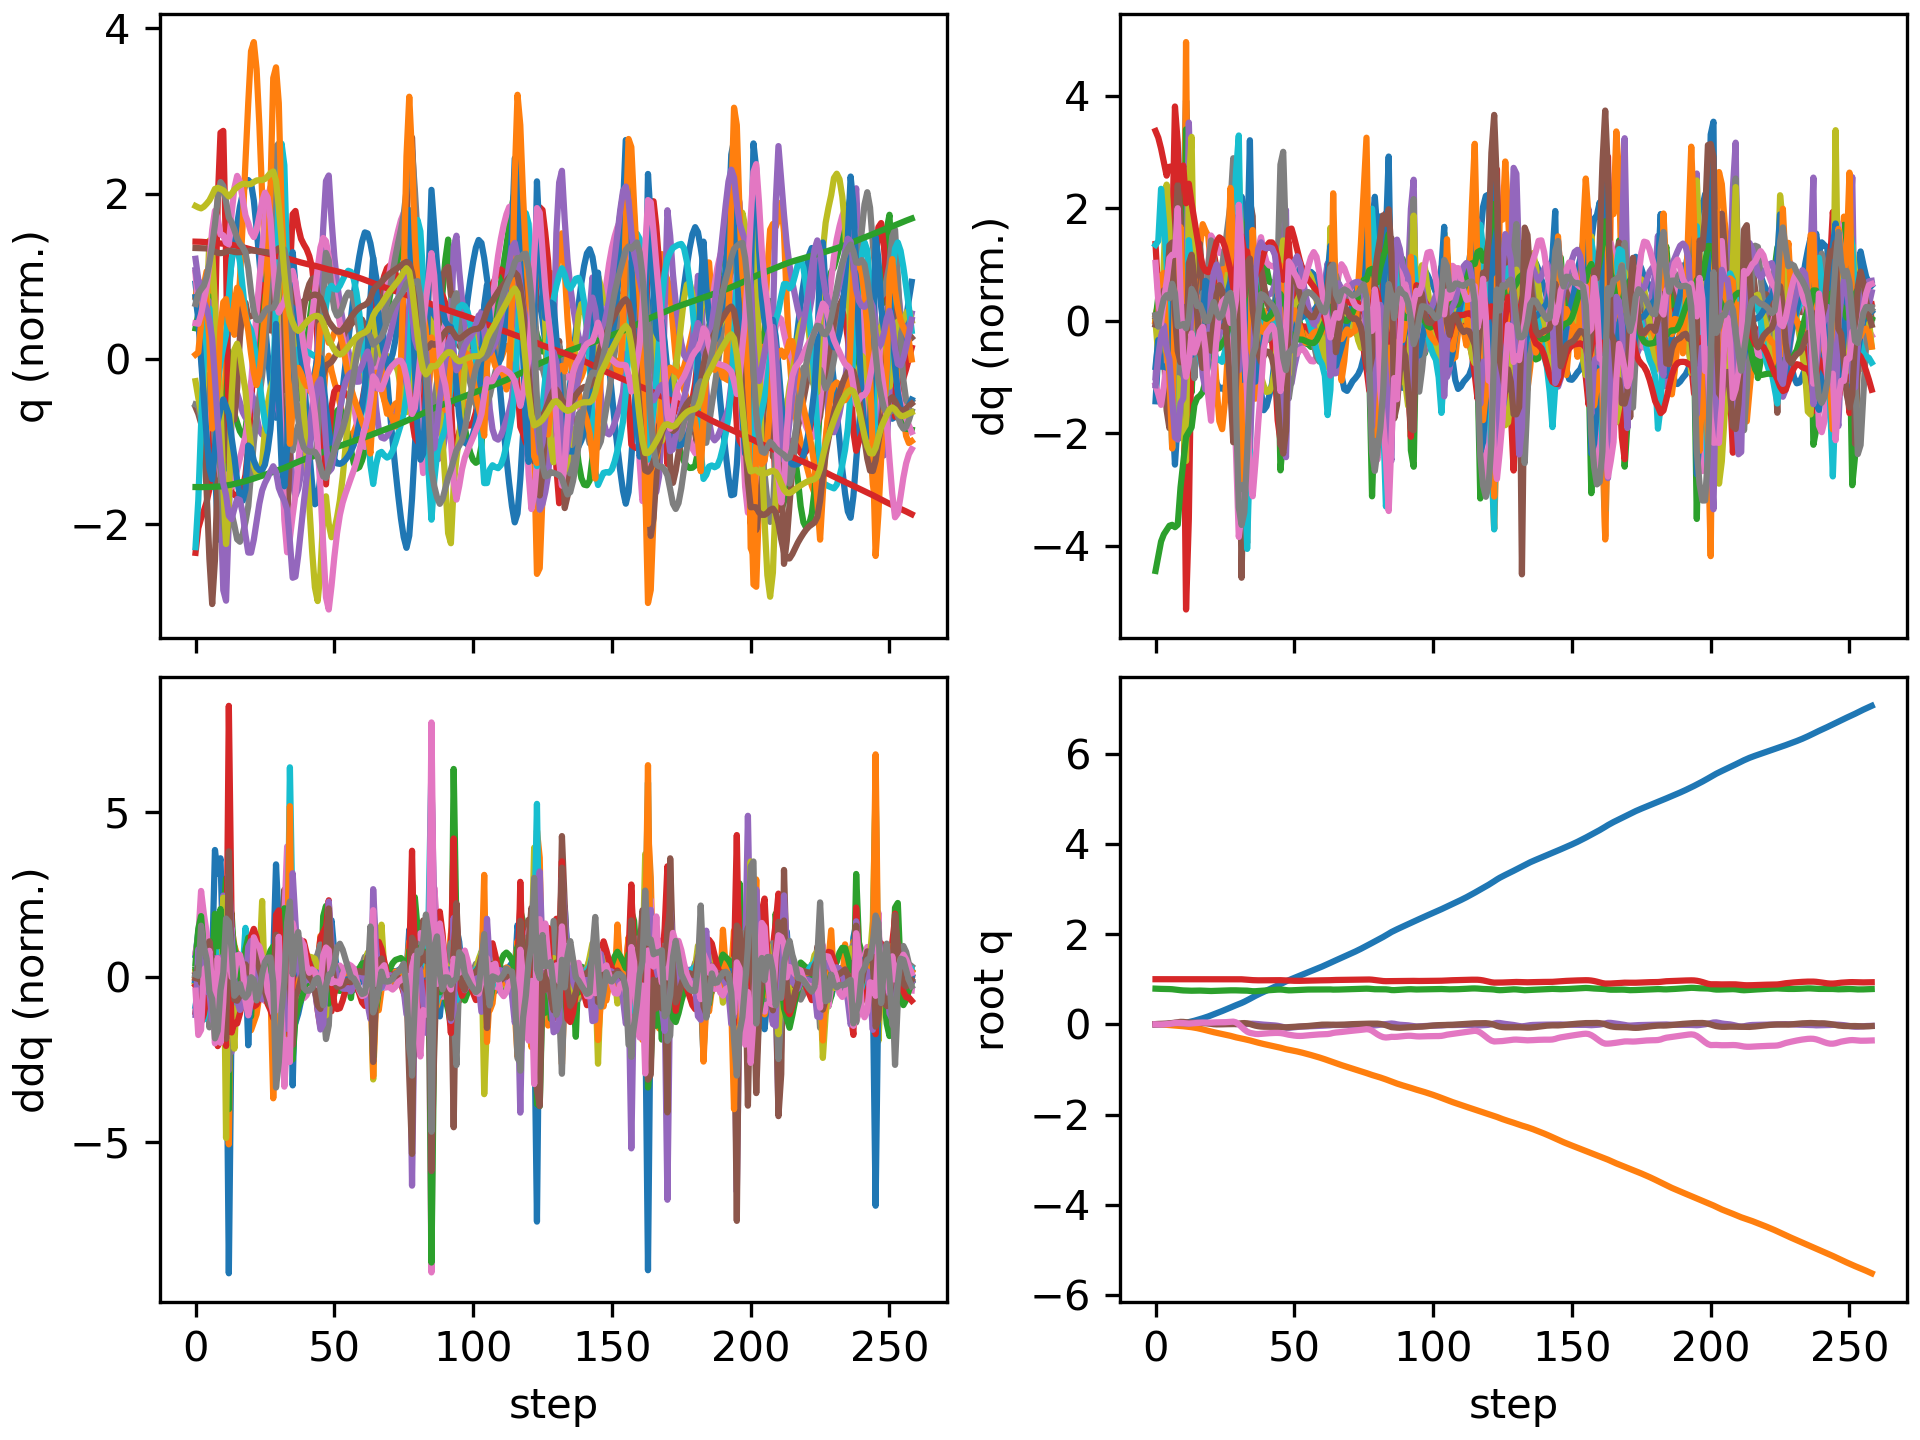

The table this chart was drawn from, first rows:
floating_base_joint_x, floating_base_joint_y, floating_base_joint_z, floating_base_joint_qw, floating_base_joint_qx, floating_base_joint_qy, floating_base_joint_qz, left_hip_pitch_joint_q, left_hip_roll_joint_q, left_hip_yaw_joint_q, left_knee_joint_q, left_ankle_pitch_joint_q, left_ankle_roll_joint_q, right_hip_pitch_joint_q, right_hip_roll_joint_q, right_hip_yaw_joint_q, right_knee_joint_q, right_ankle_pitch_joint_q, right_ankle_roll_joint_q, floating_base_joint_vx, floating_base_joint_vy, floating_base_joint_vz, floating_base_joint_wx, floating_base_joint_wy
-0.002394, -0.0003079, 0.7906, 1, -0.0001794, 0.005471, 0.0001624, -0.05594, 0.0004165, -0.003134, 0.1251, -0.07649, 8.328750564601805e-06, -0.05573, 0.00182, 0.002877, 0.125, -0.07644, -8.93276124278267e-05, -0.1317, -0.02755, -0.2081, -0.0295, 0.6205
-0.004251, -0.001347, 0.7872, 0.9999, -0.0003194, 0.009827, -0.002274, -0.09599, 0.01002, 0.01497, 0.1964, -0.1301, -0.006958, -0.1317, 0.0009641, -0.01259, 0.2732, -0.1397, 0.002512, -0.04305, -0.06426, -0.1146, 0.1019, 0.2008
-0.00461, -0.003149, 0.7855, 0.9999, 0.00224, 0.01146, -0.003947, -0.1121, 0.008984, 0.01858, 0.2243, -0.147, -0.01705, -0.227, -0.01142, -0.02708, 0.5075, -0.2597, 0.03414, 0.04445, -0.1241, -0.05161, 0.2866, -0.04209
-0.003479, -0.006426, 0.7847, 0.9999, 0.005988, 0.01293, -0.0009944, -0.1235, 0.007909, 0.02085, 0.2463, -0.1781, -0.03401, -0.307, -0.01652, -0.001879, 0.7259, -0.3707, 0.07489, 0.08779, -0.1988, -0.01845, 0.3801, 0.2095
-0.001556, -0.01131, 0.7835, 0.9998, 0.009589, 0.0164, 0.004047, -0.1438, 0.01621, 0.03296, 0.2719, -0.1784, -0.08783, -0.3617, 0.009927, 0.07082, 0.8662, -0.4812, 0.05894, 0.1137, -0.2726, -0.09292, 0.3453, 0.4122
0.001026, -0.01627, 0.7814, 0.9996, 0.01604, 0.02195, 0.009941, -0.1732, 0.01488, 0.03677, 0.3088, -0.188, -0.1592, -0.3837, 0.02874, 0.134, 0.8777, -0.5722, 0.01708, 0.1387, -0.2239, -0.1252, 0.912, 0.6739
0.003715, -0.02074, 0.7779, 0.9991, 0.02495, 0.02925, 0.01923, -0.2376, -0.005369, 0.02757, 0.4271, -0.2252, -0.2068, -0.3683, 0.002788, 0.1252, 0.7055, -0.6037, -0.0833, 0.1445, -0.2218, -0.2486, 0.9463, 0.7101
0.005611, -0.0258, 0.7705, 0.9984, 0.03013, 0.0378, 0.0297, -0.3644, -0.02909, -0.008744, 0.7768, -0.3562, -0.1607, -0.3775, -0.03249, 0.07259, 0.5881, -0.5139, -0.06941, 0.1302, -0.28, -0.3741, 0.1065, 0.7094
0.007967, -0.0316, 0.7625, 0.9979, 0.02798, 0.04842, 0.03163, -0.4702, -0.04155, -0.05475, 1.139, -0.5164, -0.07065, -0.4408, -0.04076, 0.0334, 0.6442, -0.4369, -0.03448, 0.1449, -0.2935, -0.3811, -0.3404, 1.219
0.0134, -0.03717, 0.7562, 0.9978, 0.02372, 0.05514, 0.02969, -0.488, -0.06949, -0.1266, 1.338, -0.6963, 0.003675, -0.4875, -0.05662, -0.01836, 0.7066, -0.402, 0.03063, 0.3672, -0.2787, -0.2654, -0.4753, 0.2925
0.02271, -0.04173, 0.7512, 0.9979, 0.0235, 0.05354, 0.02727, -0.4191, -0.09821, -0.1697, 1.343, -0.9304, -0.02154, -0.4982, -0.1052, -0.0954, 0.7554, -0.3728, 0.05887, 0.5192, -0.2168, -0.2496, 0.1834, -0.4077
0.03534, -0.04852, 0.7491, 0.9984, 0.02153, 0.04726, 0.02197, -0.2672, -0.03334, -0.09687, 0.9823, -0.9575, -0.05415, -0.4841, -0.1193, -0.1489, 0.795, -0.394, 0.06236, 0.6713, -0.4242, -0.09598, -0.6348, -0.6255
0.0495, -0.05586, 0.7453, 0.9988, 0.02108, 0.04073, 0.01672, -0.06288, 0.01466, -0.03221, 0.4109, -0.749, -0.03808, -0.4942, -0.1065, -0.1141, 0.915, -0.4169, 0.03689, 0.7004, -0.3169, -0.1275, 0.6981, -0.4687
0.06336, -0.06331, 0.7446, 0.9986, 0.0293, 0.03869, 0.02141, -0.01835, -0.01523, -0.08485, 0.2994, -0.4854, -0.007837, -0.5107, -0.09616, -0.01026, 1.034, -0.4838, 0.02836, 0.728, -0.4235, 0.04241, 0.8019, -0.1517
0.07951, -0.0728, 0.7466, 0.9983, 0.03627, 0.03566, 0.02847, 0.007918, -0.02279, -0.1107, 0.2927, -0.4203, -0.01305, -0.4968, -0.1072, 0.03223, 1.078, -0.5388, 0.05762, 0.8613, -0.5163, 0.1149, 0.5066, -0.3611
0.09729, -0.08416, 0.7483, 0.9982, 0.03951, 0.03226, 0.03261, 0.04422, -0.01297, -0.1211, 0.2862, -0.4233, 0.0207, -0.4741, -0.1198, 0.03781, 1.073, -0.6077, 0.07513, 0.9041, -0.6119, 0.04871, 0.1088, -0.2708
0.1156, -0.09742, 0.7481, 0.9982, 0.03796, 0.03001, 0.03604, 0.07399, 0.01084, -0.1319, 0.2924, -0.4468, 0.07311, -0.4502, -0.1219, 0.02834, 1.024, -0.6536, 0.06977, 0.9179, -0.7018, -0.07003, -0.3565, -0.1282
0.1342, -0.1123, 0.7457, 0.9983, 0.03318, 0.02865, 0.0385, 0.09518, 0.04613, -0.1375, 0.3126, -0.4717, 0.1044, -0.4273, -0.1151, 0.01006, 0.9423, -0.6664, 0.05829, 0.9398, -0.7696, -0.1761, -0.543, -0.07959
0.1537, -0.128, 0.7417, 0.9985, 0.02887, 0.02637, 0.03866, 0.1117, 0.08401, -0.1303, 0.3503, -0.4859, 0.1096, -0.4022, -0.104, -0.006364, 0.8564, -0.6335, 0.04303, 1.007, -0.7955, -0.2219, -0.3215, -0.3267
0.1751, -0.144, 0.7384, 0.9987, 0.02679, 0.02019, 0.03775, 0.1185, 0.1199, -0.1015, 0.4304, -0.4729, 0.0945, -0.3609, -0.08995, -0.03597, 0.8273, -0.5064, 0.02647, 1.125, -0.8026, -0.1099, -0.1485, -0.8426
0.1985, -0.1599, 0.7384, 0.9989, 0.02426, 0.01034, 0.03825, 0.1134, 0.1515, -0.07239, 0.5493, -0.4216, 0.09555, -0.2928, -0.06041, -0.05768, 0.8095, -0.5141, 0.001455, 1.221, -0.7718, 0.08207, -0.3388, -1.108
0.2225, -0.1745, 0.7408, 0.9989, 0.02303, 0.002478, 0.04169, 0.08427, 0.1571, -0.06022, 0.685, -0.4394, 0.0964, -0.2145, -0.03245, -0.07622, 0.7706, -0.5499, -0.02014, 1.197, -0.6962, 0.1507, 0.03541, -0.5665
0.2463, -0.1878, 0.7442, 0.9987, 0.02495, -0.0009964, 0.04439, 0.03685, 0.1405, -0.0357, 0.7979, -0.4825, 0.09836, -0.1399, -0.009369, -0.08358, 0.7133, -0.5698, -0.03439, 1.197, -0.6356, 0.1762, 0.3282, -0.1971
0.2703, -0.2002, 0.7475, 0.9986, 0.02878, -0.001175, 0.04492, -0.01618, 0.1061, -0.006691, 0.8706, -0.5176, 0.09525, -0.07127, 0.009309, -0.08149, 0.6489, -0.5781, -0.0218, 1.203, -0.6112, 0.1465, 0.4394, 0.09642
0.2948, -0.2126, 0.7499, 0.9984, 0.03269, 0.0003211, 0.04505, -0.06892, 0.06336, 0.01686, 0.8981, -0.5293, 0.09173, -0.004544, 0.02762, -0.07272, 0.5799, -0.5779, 0.0119, 1.232, -0.6228, 0.08977, 0.3749, 0.1927
0.3197, -0.2255, 0.7513, 0.9983, 0.03499, 0.002407, 0.04699, -0.1226, 0.0258, 0.03845, 0.893, -0.5244, 0.08717, 0.05755, 0.05502, -0.04295, 0.5193, -0.5619, 0.05133, 1.255, -0.6638, 0.04429, 0.1267, 0.2281
0.3454, -0.2394, 0.7523, 0.9981, 0.03368, 0.00369, 0.05156, -0.1749, 0.004582, 0.06467, 0.8671, -0.5143, 0.08181, 0.1057, 0.09002, -0.01851, 0.4899, -0.5204, 0.09052, 1.306, -0.7266, 0.05058, -0.3295, 0.07342
0.3718, -0.2546, 0.7534, 0.998, 0.02787, 0.003672, 0.05731, -0.2223, 0.0006417, 0.0951, 0.8256, -0.498, 0.08038, 0.1271, 0.1321, -0.004166, 0.5164, -0.4592, 0.1856, 1.35, -0.7915, 0.06171, -0.8122, -0.03795
0.3983, -0.2715, 0.7544, 0.9981, 0.01633, 0.003865, 0.06001, -0.266, 0.01446, 0.1128, 0.7759, -0.4485, 0.1163, 0.08826, 0.1881, 0.004273, 0.6453, -0.3541, 0.311, 1.346, -0.8887, 0.02985, -1.426, 0.01593
0.4241, -0.2881, 0.7533, 0.999, 0.005543, 0.006057, 0.04409, -0.2816, 0.0287, 0.07843, 0.7385, -0.4096, 0.177, -0.02851, 0.2343, 0.02464, 0.9044, -0.1541, 0.323, 1.303, -0.7831, -0.09019, -0.7274, 0.2108
0.4479, -0.3021, 0.7504, 0.9999, 0.002701, 0.01548, -0.0009981, -0.2591, 0.02981, -0.01981, 0.7291, -0.4707, 0.1708, -0.219, 0.2371, 0.09244, 1.255, -0.367, 0.2827, 1.162, -0.6366, -0.1599, 0.07203, 1.257
0.4732, -0.3145, 0.749, 0.998, 0.004182, 0.02518, -0.05862, -0.1807, 0.02007, -0.1482, 0.6448, -0.5046, 0.0214, -0.4116, 0.189, 0.1528, 1.398, -0.564, 0.1614, 1.324, -0.6042, -0.02585, 0.384, 0.7756
0.5013, -0.3276, 0.748, 0.9929, 0.005759, 0.02766, -0.1158, -0.08982, 0.01852, -0.2342, 0.5951, -0.5073, -0.1053, -0.5803, 0.1184, 0.1438, 1.329, -0.6245, 0.09428, 1.483, -0.6999, -0.07992, 0.3094, -0.2549
0.5321, -0.3414, 0.7464, 0.9866, 0.008222, 0.02208, -0.1612, -0.04645, 0.0198, -0.2076, 0.692, -0.4632, -0.1202, -0.6495, 0.03239, 0.07144, 1.016, -0.5114, 0.009186, 1.607, -0.6886, -0.1379, 0.7025, -0.8182
0.5651, -0.3564, 0.7404, 0.982, 0.0124, 0.008609, -0.1882, -0.05501, 0.02023, -0.1258, 0.9319, -0.5535, -0.04995, -0.6197, -0.02906, 0.01768, 0.6553, -0.2308, -0.1004, 1.697, -0.807, -0.4057, 0.7573, -1.737
0.5994, -0.3736, 0.7338, 0.9793, 0.01391, -0.01206, -0.2014, -0.05642, 0.009776, -0.08526, 1.102, -0.657, 0.02492, -0.5712, -0.03968, 0.02889, 0.6038, 0.05383, -0.05792, 1.665, -0.8769, -0.1787, 0.1529, -1.935
0.6318, -0.3904, 0.734, 0.9767, 0.01085, -0.029, -0.2122, -0.06259, -0.01375, -0.0791, 1.112, -0.6876, 0.01965, -0.5273, -0.02527, 0.04291, 0.6945, -0.04157, -0.02001, 1.58, -0.8163, 0.1451, -0.1054, -1.566
0.6625, -0.4064, 0.7379, 0.9755, 0.00564, -0.0413, -0.2161, -0.0903, -0.0428, -0.08927, 1.066, -0.6691, 0.03981, -0.4652, -0.017, 0.03678, 0.7489, -0.1607, -0.01489, 1.498, -0.7885, 0.2267, -0.3742, -1.135
0.6917, -0.4219, 0.7428, 0.9759, -0.000903, -0.04926, -0.2124, -0.1394, -0.05753, -0.09141, 1.032, -0.6314, 0.07564, -0.3893, -0.01739, 0.01091, 0.7582, -0.2491, -0.02089, 1.441, -0.7585, 0.2471, -0.4718, -0.7509
0.7199, -0.4364, 0.7476, 0.977, -0.006663, -0.05306, -0.2063, -0.2058, -0.05666, -0.06453, 1.015, -0.5954, 0.1037, -0.3179, -0.02236, -0.02591, 0.7494, -0.3038, -0.02971, 1.387, -0.6991, 0.2308, -0.4018, -0.3182
0.7474, -0.4499, 0.7522, 0.9781, -0.01106, -0.05432, -0.2008, -0.2762, -0.05444, -0.02657, 1.002, -0.555, 0.1196, -0.2574, -0.03063, -0.06876, 0.7419, -0.3293, -0.03524, 1.378, -0.658, 0.2278, -0.3468, -0.1513
0.7751, -0.4629, 0.7568, 0.9789, -0.01502, -0.05475, -0.1962, -0.3396, -0.05679, 0.004294, 0.9811, -0.5102, 0.1291, -0.2027, -0.0396, -0.1134, 0.7377, -0.3326, -0.03497, 1.39, -0.6392, 0.2304, -0.3555, -0.1073
0.8031, -0.4757, 0.7615, 0.9796, -0.01929, -0.05477, -0.1926, -0.3929, -0.0587, 0.03134, 0.9484, -0.4621, 0.1344, -0.1492, -0.04534, -0.1552, 0.7322, -0.3208, -0.03382, 1.409, -0.639, 0.228, -0.4296, -0.06592
0.8317, -0.4887, 0.766, 0.9799, -0.0246, -0.05487, -0.1904, -0.4273, -0.05665, 0.05923, 0.877, -0.3987, 0.1358, -0.09636, -0.04459, -0.1893, 0.7266, -0.2934, -0.02595, 1.438, -0.6639, 0.2071, -0.5965, -0.1206
0.8612, -0.5026, 0.7696, 0.9796, -0.03245, -0.05669, -0.1901, -0.4234, -0.05628, 0.06658, 0.7226, -0.2959, 0.1174, -0.04592, -0.03023, -0.2021, 0.7304, -0.2494, -0.00979, 1.488, -0.7269, 0.133, -0.9276, -0.429
0.8915, -0.5182, 0.7704, 0.9783, -0.04478, -0.06117, -0.193, -0.378, -0.06899, -0.006919, 0.5059, -0.1477, 0.03812, -0.001741, 0.01758, -0.1754, 0.7563, -0.2522, 0.03356, 1.526, -0.8285, -0.05556, -1.393, -0.7831
0.9216, -0.535, 0.7666, 0.9753, -0.06008, -0.06481, -0.2025, -0.3349, -0.06323, -0.1062, 0.3563, 0.003256, 0.03299, 0.01856, 0.08904, -0.1238, 0.8133, -0.3175, 0.03466, 1.488, -0.8445, -0.293, -1.559, -0.5194
0.9508, -0.5514, 0.7587, 0.971, -0.07403, -0.06545, -0.2175, -0.3175, -0.04084, -0.1706, 0.3227, 0.1241, 0.04397, 0.01194, 0.1385, -0.1045, 0.8847, -0.3977, 0.02539, 1.449, -0.7863, -0.437, -1.295, -0.1115
0.978, -0.5646, 0.7534, 0.9681, -0.0773, -0.06184, -0.2301, -0.3475, -0.03563, -0.1691, 0.4413, 0.1382, 0.04535, -0.02127, 0.1317, -0.1302, 0.938, -0.4599, 0.01317, 1.303, -0.5688, -0.08693, 0.1844, 0.6376
1.004, -0.5759, 0.7539, 0.9665, -0.07089, -0.05758, -0.24, -0.365, -0.04492, -0.1454, 0.5467, 0.02298, 0.04748, -0.06078, 0.1041, -0.1426, 0.9491, -0.5156, 0.01593, 1.285, -0.5631, 0.1106, 0.6203, 0.5898
1.029, -0.5877, 0.757, 0.9649, -0.06322, -0.05439, -0.2489, -0.3489, -0.05177, -0.1218, 0.5906, -0.07041, 0.0518, -0.09603, 0.08774, -0.1359, 0.9388, -0.5473, 0.02456, 1.271, -0.6167, 0.1851, 0.5733, 0.5097
1.055, -0.6006, 0.761, 0.9639, -0.05669, -0.05138, -0.2552, -0.316, -0.05757, -0.1067, 0.6017, -0.1388, 0.05766, -0.1306, 0.08183, -0.1238, 0.9372, -0.5583, 0.02715, 1.256, -0.6774, 0.2027, 0.4468, 0.4561
1.08, -0.6148, 0.7648, 0.9638, -0.05184, -0.04848, -0.2571, -0.276, -0.06469, -0.1032, 0.5999, -0.1918, 0.06387, -0.1627, 0.08339, -0.1083, 0.9494, -0.5595, 0.02342, 1.254, -0.739, 0.18, 0.3152, 0.3685
1.105, -0.6301, 0.7678, 0.9647, -0.04853, -0.04547, -0.2548, -0.2336, -0.07265, -0.1101, 0.5934, -0.2351, 0.07307, -0.1924, 0.09011, -0.08696, 0.968, -0.5556, 0.01133, 1.253, -0.7886, 0.132, 0.1958, 0.3636
1.13, -0.6462, 0.7699, 0.9663, -0.04614, -0.04159, -0.2499, -0.1922, -0.07939, -0.1235, 0.5857, -0.2744, 0.07985, -0.2235, 0.09805, -0.05985, 0.9861, -0.5476, -0.00622, 1.246, -0.8201, 0.08202, 0.1292, 0.4559
1.154, -0.6629, 0.7711, 0.9681, -0.04398, -0.03649, -0.2438, -0.1528, -0.08353, -0.1393, 0.5763, -0.3119, 0.08238, -0.2583, 0.1026, -0.03027, 0.9966, -0.5368, -0.02406, 1.238, -0.8419, 0.04187, 0.09346, 0.5788
1.179, -0.6799, 0.7717, 0.97, -0.04188, -0.03023, -0.2377, -0.1138, -0.08457, -0.1555, 0.5619, -0.3457, 0.08663, -0.2967, 0.1019, -0.002162, 0.9932, -0.5233, -0.03779, 1.233, -0.863, 0.00728, 0.05941, 0.6824
1.204, -0.6974, 0.7716, 0.9716, -0.03983, -0.02322, -0.232, -0.07448, -0.08264, -0.1719, 0.5435, -0.3756, 0.09006, -0.3363, 0.09556, 0.02102, 0.9707, -0.5047, -0.04809, 1.233, -0.8827, -0.01354, 0.06131, 0.739
1.229, -0.7153, 0.7715, 0.973, -0.03739, -0.01631, -0.2271, -0.03995, -0.07818, -0.179, 0.5332, -0.3934, 0.09242, -0.3729, 0.08328, 0.03645, 0.9266, -0.4778, -0.05712, 1.248, -0.9061, -0.003018, 0.1316, 0.6868
1.254, -0.7339, 0.7719, 0.9741, -0.0345, -0.01072, -0.2232, -0.01028, -0.07312, -0.1769, 0.5369, -0.3928, 0.09345, -0.4018, 0.06685, 0.04122, 0.8628, -0.4401, -0.06619, 1.281, -0.944, 0.02803, 0.2085, 0.5211
... 199 more rows
